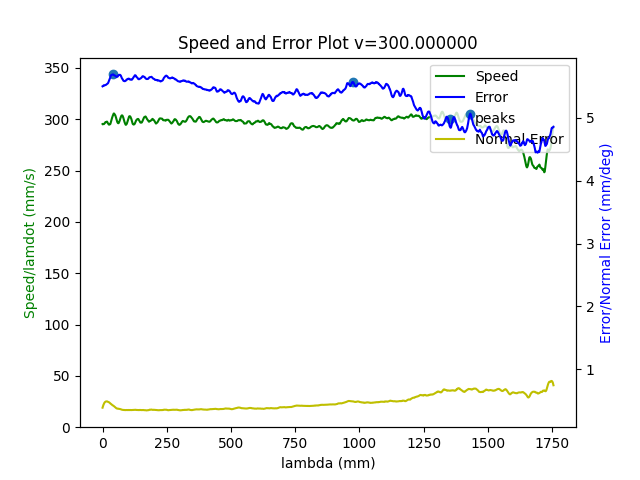

The data file committed next to this chart (first rows):
8.513872508101354470e+03, 9.504810436130276230e+02, 5.393774004786744172e+02, 1.684633205323401057e+02, 1.252306399866102371e+00, -2.235401246001712749e+00, -4.154531912749678257e-01
8.513876674741626630e+03, 9.504807046129762966e+02, 5.393779051876908852e+02, 1.684633632057384034e+02, 1.252314717726630056e+00, -2.235397858977190566e+00, -4.154529984511825536e-01
8.513880841381896971e+03, 9.504776964656812197e+02, 5.393794818386631960e+02, 1.684631232864146000e+02, 1.252311232488942494e+00, -2.235389870290448222e+00, -4.154592381851239802e-01
8.513885008022169131e+03, 9.504778309486653143e+02, 5.393808415406572294e+02, 1.684619039762771138e+02, 1.252305050031054190e+00, -2.235389812947318866e+00, -4.154629322668017544e-01
8.513889174662439473e+03, 9.504761456239812105e+02, 5.393821398588117972e+02, 1.684624223666938860e+02, 1.252307088128595147e+00, -2.235382564646362979e+00, -4.154727485345786064e-01
8.513893341302711633e+03, 9.504757413236350203e+02, 5.393826707826306119e+02, 1.684627988066523869e+02, 1.252307252584135000e+00, -2.235379549729202164e+00, -4.154781953653567950e-01
8.513897507942981974e+03, 9.504756407719983144e+02, 5.393824704845885663e+02, 1.684622437149745338e+02, 1.252324806129241130e+00, -2.235372729204939013e+00, -4.154817482137729279e-01
8.513901674583254135e+03, 9.504736439022367449e+02, 5.393826034186977267e+02, 1.684619409143708140e+02, 1.252328020571841005e+00, -2.235367207230549269e+00, -4.154868192852831932e-01
8.513905841223524476e+03, 9.504696626768155738e+02, 5.393839749717560608e+02, 1.684621315914915272e+02, 1.252339711178091841e+00, -2.235355735952653244e+00, -4.154978186163340026e-01
8.513910007863796636e+03, 9.504699288506092216e+02, 5.393821855791434245e+02, 1.684609888462095455e+02, 1.252342605222215077e+00, -2.235355785461170974e+00, -4.154951805840811363e-01
8.513914174504066978e+03, 9.504689219846331980e+02, 5.393827973028763836e+02, 1.684626320597795086e+02, 1.252328223437978671e+00, -2.235357630432052378e+00, -4.154947982631757575e-01
8.513918341144337319e+03, 9.504689111319687527e+02, 5.393841169433832192e+02, 1.684622931806481745e+02, 1.252330829678970359e+00, -2.235358136684246766e+00, -4.154968161189556697e-01
8.513922507784609479e+03, 9.504694637581008010e+02, 5.393839766817261534e+02, 1.684608077000587514e+02, 1.252340955016402191e+00, -2.235356592337364390e+00, -4.154999485878602128e-01
8.513926674424879820e+03, 9.504706122316938490e+02, 5.393829315865780245e+02, 1.684589272072914241e+02, 1.252345875280086673e+00, -2.235360872862792281e+00, -4.154982536612109589e-01
8.513930841065151981e+03, 9.504705287807445302e+02, 5.393824138715664276e+02, 1.684588056237369074e+02, 1.252352763395195856e+00, -2.235361065332627462e+00, -4.154945046136806486e-01
8.513935007705422322e+03, 9.504708757145160689e+02, 5.393813994543311310e+02, 1.684595038519536558e+02, 1.252354082483187803e+00, -2.235362441351595120e+00, -4.154889703369998299e-01
8.513939174345694482e+03, 9.504697802663633865e+02, 5.393830793123081548e+02, 1.684601590864384661e+02, 1.252361046426871294e+00, -2.235357990075476309e+00, -4.154954190772099931e-01
8.513943340985964824e+03, 9.504702296592017774e+02, 5.393848910045023786e+02, 1.684596656319227748e+02, 1.252361277531409911e+00, -2.235361670668888578e+00, -4.154988619183780374e-01
8.513947507626236984e+03, 9.504709930349054048e+02, 5.393838762926412755e+02, 1.684592079558645707e+02, 1.252358542763103877e+00, -2.235365161857933103e+00, -4.154914479443207465e-01
8.513951674266507325e+03, 9.504687737376112864e+02, 5.393860321106824358e+02, 1.684607826209308428e+02, 1.252365066343943845e+00, -2.235357711253202595e+00, -4.154979858505282175e-01
8.513955840906779486e+03, 9.504700736266227068e+02, 5.393856821694595283e+02, 1.684596101640748884e+02, 1.252376692508727629e+00, -2.235357583795771319e+00, -4.154953579030754574e-01
8.513960007547049827e+03, 9.504698442989605383e+02, 5.393841716281668823e+02, 1.684593179499402140e+02, 1.252370789776538373e+00, -2.235358819215948145e+00, -4.154907157286052977e-01
8.513964174187321987e+03, 9.504689654485071060e+02, 5.393835292399396621e+02, 1.684602157670879023e+02, 1.252366628556978112e+00, -2.235358121836444667e+00, -4.154851456269190169e-01
8.513968340827592328e+03, 9.504676047144803306e+02, 5.393849475598080971e+02, 1.684622475772042378e+02, 1.252370740659362491e+00, -2.235354259899104967e+00, -4.154895145901082998e-01
8.513972507467862670e+03, 9.504697626710864142e+02, 5.393824382949785559e+02, 1.684609094563851386e+02, 1.252354623933938704e+00, -2.235363652350205399e+00, -4.154784618341815783e-01
8.513976674108134830e+03, 9.504696802534090239e+02, 5.393820429622483061e+02, 1.684597161913285390e+02, 1.252356186477018962e+00, -2.235361994628394910e+00, -4.154787671801959403e-01
8.513980840748405171e+03, 9.504700695532071677e+02, 5.393813265043936553e+02, 1.684592068617046721e+02, 1.252348082022115561e+00, -2.235364406475557342e+00, -4.154761542133586505e-01
8.513985007388677332e+03, 9.504692941528403480e+02, 5.393813578128147128e+02, 1.684595338595408975e+02, 1.252356556635740414e+00, -2.235357849829305188e+00, -4.154784163347373105e-01
8.513989174028947673e+03, 9.504691045807403498e+02, 5.393822765341078593e+02, 1.684599187851659394e+02, 1.252362231569837947e+00, -2.235355833338474874e+00, -4.154819448004258287e-01
8.513993340669219833e+03, 9.504711538176572958e+02, 5.393820429198212878e+02, 1.684583118654205691e+02, 1.252351816449067012e+00, -2.235365844430162063e+00, -4.154775023424474023e-01
8.513997507309490175e+03, 9.504698822305213071e+02, 5.393818921491906622e+02, 1.684576689419705815e+02, 1.252352354358295283e+00, -2.235361676616068216e+00, -4.154814082312926482e-01
8.514001673949762335e+03, 9.504699654777016349e+02, 5.393814876239300702e+02, 1.684576930342112178e+02, 1.252355977663510034e+00, -2.235359499578451814e+00, -4.154819384714897312e-01
8.514005840590032676e+03, 9.504713528474296709e+02, 5.393803124719089510e+02, 1.684570174166451011e+02, 1.252361573309545228e+00, -2.235359257933780874e+00, -4.154801306686233819e-01
8.514010007230304836e+03, 9.504709032410443115e+02, 5.393789681468366553e+02, 1.684564918386606109e+02, 1.252356632249539192e+00, -2.235356530004647624e+00, -4.154757852807184904e-01
8.514014173870575178e+03, 9.504705624690127479e+02, 5.393789842216290253e+02, 1.684561248582512007e+02, 1.252371395218845107e+00, -2.235349408043563191e+00, -4.154793358304795792e-01
8.514018340510847338e+03, 9.504691212581510626e+02, 5.393813174371675814e+02, 1.684564953713013438e+02, 1.252371378785148037e+00, -2.235346621812395185e+00, -4.154876834384731987e-01
8.514022507151117679e+03, 9.504684924054272415e+02, 5.393805874130446227e+02, 1.684569259271485464e+02, 1.252364609985233024e+00, -2.235345636772392730e+00, -4.154847072764122906e-01
8.514026673791389840e+03, 9.504680621039576636e+02, 5.393792023089454233e+02, 1.684574780046309002e+02, 1.252357159579848833e+00, -2.235345625464776109e+00, -4.154802097208576406e-01
8.514030840431660181e+03, 9.504673965586612212e+02, 5.393784727444710825e+02, 1.684583882209916510e+02, 1.252340004242960658e+00, -2.235346855239067843e+00, -4.154777678633773119e-01
8.514035007071930522e+03, 9.504687255032822577e+02, 5.393765643109368284e+02, 1.684575423773363241e+02, 1.252340618301242881e+00, -2.235347316277938035e+00, -4.154710092129567656e-01
8.514039173712202683e+03, 9.504703918421291746e+02, 5.393761432317310209e+02, 1.684565134080702080e+02, 1.252337252756039909e+00, -2.235352455218621692e+00, -4.154652361486469436e-01
8.514043340352473024e+03, 9.504724667482947780e+02, 5.393759460457163186e+02, 1.684556423478528302e+02, 1.252338893089592231e+00, -2.235357353883066001e+00, -4.154605354970970499e-01
8.514047506992745184e+03, 9.504737713194299431e+02, 5.393755516293637129e+02, 1.684553426553617896e+02, 1.252326553022322653e+00, -2.235365030462684643e+00, -4.154538785843410187e-01
8.514051673633015525e+03, 9.504750896720204310e+02, 5.393755442065815942e+02, 1.684540866604876328e+02, 1.252327649928239417e+00, -2.235369426961329342e+00, -4.154532239110547698e-01
8.514055840273287686e+03, 9.504751470863669738e+02, 5.393786585075846460e+02, 1.684539812454736420e+02, 1.252326139370329328e+00, -2.235372259327919942e+00, -4.154598570296113014e-01
8.514060006913558027e+03, 9.504754532779049896e+02, 5.393786727528652136e+02, 1.684544340659414843e+02, 1.252321015500027723e+00, -2.235375566176042383e+00, -4.154562125027352337e-01
8.514064173553830187e+03, 9.504758946359554557e+02, 5.393768921891144146e+02, 1.684538279001750709e+02, 1.252318060120422016e+00, -2.235378631467091814e+00, -4.154478715585765425e-01
8.514068340194100529e+03, 9.504769661157540668e+02, 5.393769528323246050e+02, 1.684528542072704909e+02, 1.252316496052324979e+00, -2.235382223046232131e+00, -4.154461394329461155e-01
8.514072506834372689e+03, 9.504788418591137997e+02, 5.393760994242973084e+02, 1.684518863287350428e+02, 1.252316090843084595e+00, -2.235387389627869759e+00, -4.154395071138896611e-01
8.514076673474643030e+03, 9.504774321608365426e+02, 5.393775325133053684e+02, 1.684533442753190684e+02, 1.252307540409117959e+00, -2.235387833871639085e+00, -4.154402057109072288e-01
8.514080840114915190e+03, 9.504768334940257546e+02, 5.393767787641878613e+02, 1.684546173670610187e+02, 1.252296918904756140e+00, -2.235390166514163557e+00, -4.154345982381142388e-01
8.514085006755185532e+03, 9.504759710682508285e+02, 5.393768548479432638e+02, 1.684550672776459521e+02, 1.252288414739544109e+00, -2.235390419114858584e+00, -4.154339526234652746e-01
8.514089173395455873e+03, 9.504750487075264118e+02, 5.393781332700741586e+02, 1.684550162587816828e+02, 1.252293977486730325e+00, -2.235386688832873503e+00, -4.154400308148856746e-01
8.514093340035728033e+03, 9.504754019905885798e+02, 5.393787712426362759e+02, 1.684551131248963429e+02, 1.252297190703129059e+00, -2.235386561932345195e+00, -4.154404585143966488e-01
8.514097506675998375e+03, 9.504752415794879425e+02, 5.393791180118844295e+02, 1.684558853686077100e+02, 1.252295054917398343e+00, -2.235386820323129520e+00, -4.154385314275979013e-01
8.514101673316270535e+03, 9.504759805934768337e+02, 5.393808964781267150e+02, 1.684554076673586565e+02, 1.252311945235670354e+00, -2.235382763591112543e+00, -4.154452304412595831e-01
8.514105839956540876e+03, 9.504792133580958762e+02, 5.393824586073048977e+02, 1.684540834582670072e+02, 1.252315154448129464e+00, -2.235390045477382515e+00, -4.154482738978010903e-01
8.514110006596813037e+03, 9.504780744023071293e+02, 5.393813968955146265e+02, 1.684548202918243192e+02, 1.252319425623723337e+00, -2.235383217432851843e+00, -4.154428325447051540e-01
8.514114173237083378e+03, 9.504776138516820083e+02, 5.393825613184042140e+02, 1.684550250625682679e+02, 1.252336304736583417e+00, -2.235377062392754688e+00, -4.154473021460832749e-01
8.514118339877355538e+03, 9.504792033699137619e+02, 5.393809118390370259e+02, 1.684544826876189063e+02, 1.252332318044771853e+00, -2.235381776872303661e+00, -4.154390108275926030e-01
8.514122506517625879e+03, 9.504812532017506328e+02, 5.393795553746440419e+02, 1.684538124389872848e+02, 1.252336484799202232e+00, -2.235383846946463748e+00, -4.154332438174993536e-01
... 4,356 more rows
